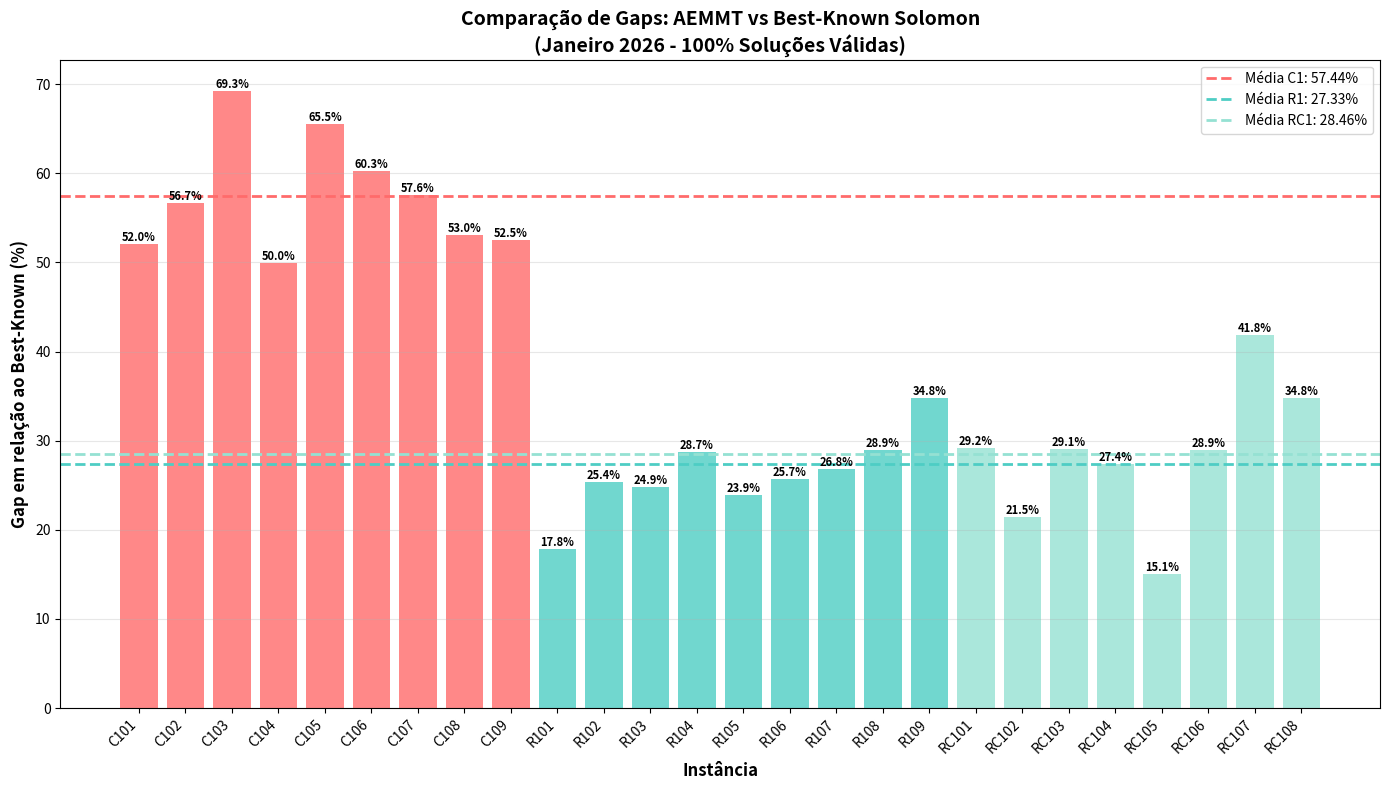
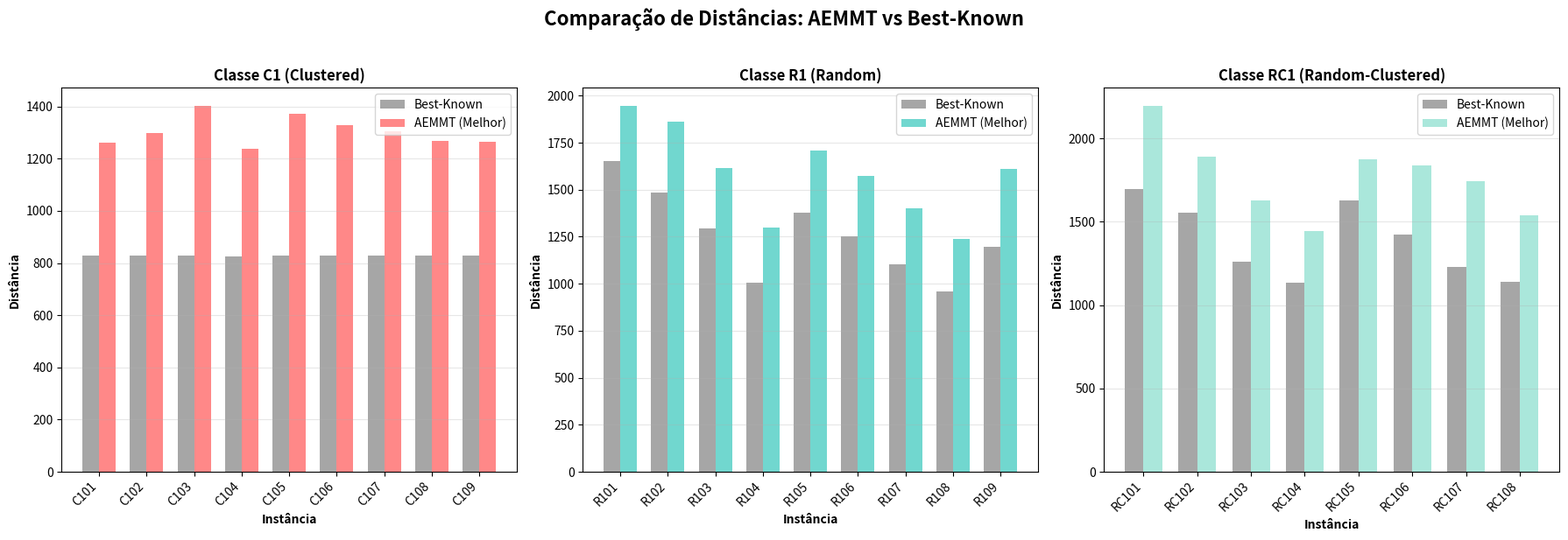
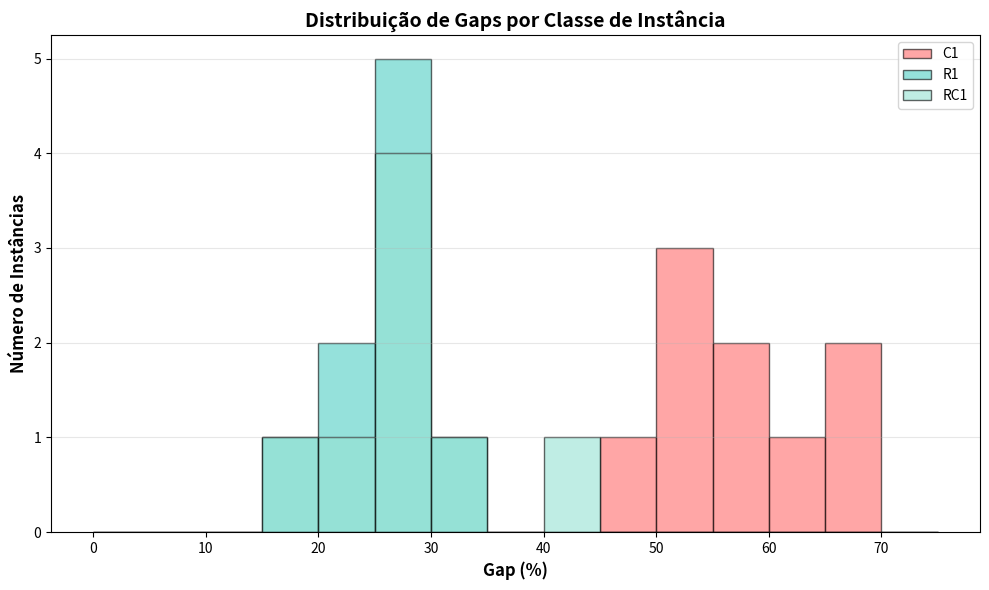
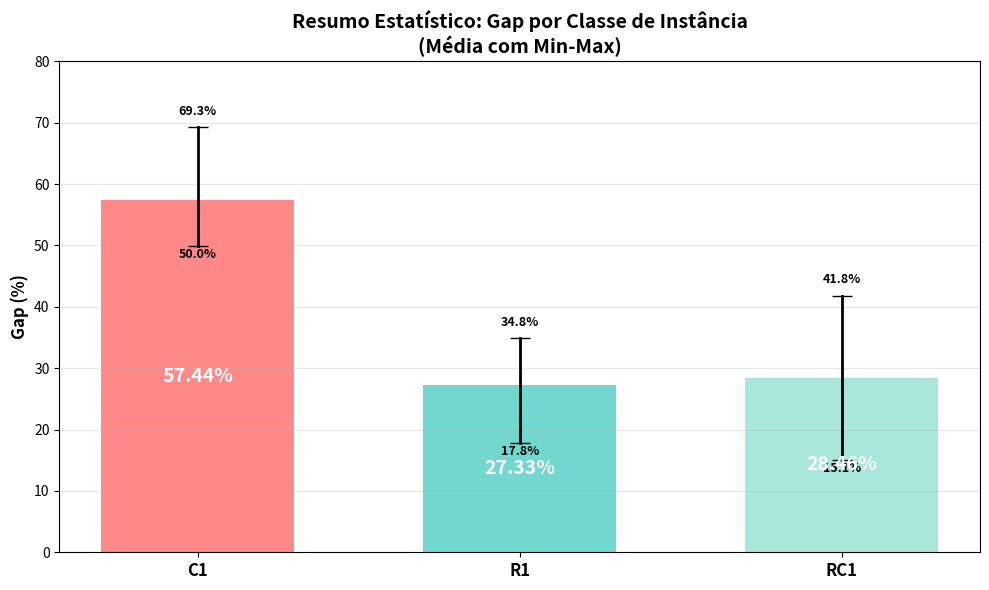

Recreate these plots in Python, in order.
#!/usr/bin/env python3
"""
Script para gerar gráficos comparativos dos resultados de validação
"""

import matplotlib.pyplot as plt
import numpy as np
from pathlib import Path

# Dados consolidados dos resultados
C1_RESULTS = {
    'C101': {'best': 1260.16, 'avg': 1264.15, 'bk': 828.94, 'gap': 52.02},
    'C102': {'best': 1298.93, 'avg': 1316.40, 'bk': 828.94, 'gap': 56.70},
    'C103': {'best': 1401.71, 'avg': 1420.55, 'bk': 828.06, 'gap': 69.28},
    'C104': {'best': 1236.74, 'avg': 1253.93, 'bk': 824.78, 'gap': 49.95},
    'C105': {'best': 1372.32, 'avg': 1386.58, 'bk': 828.94, 'gap': 65.55},
    'C106': {'best': 1328.70, 'avg': 1361.80, 'bk': 828.94, 'gap': 60.29},
    'C107': {'best': 1306.28, 'avg': 1381.20, 'bk': 828.94, 'gap': 57.58},
    'C108': {'best': 1268.72, 'avg': 1320.09, 'bk': 828.94, 'gap': 53.05},
    'C109': {'best': 1264.51, 'avg': 1292.53, 'bk': 828.94, 'gap': 52.55},
}

R1_RESULTS = {
    'R101': {'best': 1944.56, 'avg': 1959.05, 'bk': 1650.80, 'gap': 17.80},
    'R102': {'best': 1862.84, 'avg': 1883.15, 'bk': 1486.12, 'gap': 25.35},
    'R103': {'best': 1613.87, 'avg': 1613.87, 'bk': 1292.68, 'gap': 24.85},
    'R104': {'best': 1296.73, 'avg': 1317.62, 'bk': 1007.31, 'gap': 28.73},
    'R105': {'best': 1706.78, 'avg': 1728.57, 'bk': 1377.11, 'gap': 23.94},
    'R106': {'best': 1573.49, 'avg': 1598.73, 'bk': 1252.03, 'gap': 25.68},
    'R107': {'best': 1400.69, 'avg': 1412.42, 'bk': 1104.66, 'gap': 26.80},
    'R108': {'best': 1238.95, 'avg': 1257.27, 'bk': 960.88, 'gap': 28.94},
    'R109': {'best': 1610.99, 'avg': 1637.26, 'bk': 1194.73, 'gap': 34.84},
}

RC1_RESULTS = {
    'RC101': {'best': 2192.90, 'avg': 2236.98, 'bk': 1696.95, 'gap': 29.23},
    'RC102': {'best': 1888.57, 'avg': 1904.30, 'bk': 1554.75, 'gap': 21.47},
    'RC103': {'best': 1628.71, 'avg': 1667.19, 'bk': 1261.67, 'gap': 29.09},
    'RC104': {'best': 1446.21, 'avg': 1474.08, 'bk': 1135.48, 'gap': 27.37},
    'RC105': {'best': 1875.01, 'avg': 1911.07, 'bk': 1629.44, 'gap': 15.07},
    'RC106': {'best': 1836.61, 'avg': 1879.26, 'bk': 1424.73, 'gap': 28.91},
    'RC107': {'best': 1744.98, 'avg': 1782.04, 'bk': 1230.48, 'gap': 41.81},
    'RC108': {'best': 1536.05, 'avg': 1548.49, 'bk': 1139.82, 'gap': 34.76},
}


def plot_gap_comparison():
    """Gráfico de comparação de gaps entre classes"""
    fig, ax = plt.subplots(figsize=(14, 8))

    # Preparar dados
    all_instances = list(C1_RESULTS.keys()) + \
        list(R1_RESULTS.keys()) + list(RC1_RESULTS.keys())
    all_gaps = [C1_RESULTS[k]['gap'] for k in C1_RESULTS.keys()] + \
               [R1_RESULTS[k]['gap'] for k in R1_RESULTS.keys()] + \
               [RC1_RESULTS[k]['gap'] for k in RC1_RESULTS.keys()]

    # Cores por classe
    colors = ['#FF6B6B'] * len(C1_RESULTS) + \
             ['#4ECDC4'] * len(R1_RESULTS) + \
             ['#95E1D3'] * len(RC1_RESULTS)

    # Plotar barras
    bars = ax.bar(range(len(all_instances)), all_gaps, color=colors, alpha=0.8)

    # Adicionar linha de referência para médias
    ax.axhline(y=57.44, color='#FF6B6B', linestyle='--',
               linewidth=2, label='Média C1: 57.44%')
    ax.axhline(y=27.33, color='#4ECDC4', linestyle='--',
               linewidth=2, label='Média R1: 27.33%')
    ax.axhline(y=28.46, color='#95E1D3', linestyle='--',
               linewidth=2, label='Média RC1: 28.46%')

    # Configurações
    ax.set_xlabel('Instância', fontsize=12, fontweight='bold')
    ax.set_ylabel('Gap em relação ao Best-Known (%)',
                  fontsize=12, fontweight='bold')
    ax.set_title('Comparação de Gaps: AEMMT vs Best-Known Solomon\n(Janeiro 2026 - 100% Soluções Válidas)',
                 fontsize=14, fontweight='bold')
    ax.set_xticks(range(len(all_instances)))
    ax.set_xticklabels(all_instances, rotation=45, ha='right')
    ax.legend(fontsize=10)
    ax.grid(axis='y', alpha=0.3)

    # Adicionar valores nas barras
    for i, (bar, gap) in enumerate(zip(bars, all_gaps)):
        height = bar.get_height()
        ax.text(bar.get_x() + bar.get_width()/2., height,
                f'{gap:.1f}%',
                ha='center', va='bottom', fontsize=8, fontweight='bold')

    plt.tight_layout()
    plt.savefig('gap_comparison_all_instances.png',
                dpi=300, bbox_inches='tight')
    print("✓ Gráfico de gaps salvo: gap_comparison_all_instances.png")
    plt.close()


def plot_distance_comparison():
    """Gráfico comparando distâncias obtidas vs best-known"""
    fig, axes = plt.subplots(1, 3, figsize=(18, 6))

    datasets = [
        (C1_RESULTS, 'Classe C1 (Clustered)', '#FF6B6B', axes[0]),
        (R1_RESULTS, 'Classe R1 (Random)', '#4ECDC4', axes[1]),
        (RC1_RESULTS, 'Classe RC1 (Random-Clustered)', '#95E1D3', axes[2])
    ]

    for data, title, color, ax in datasets:
        instances = list(data.keys())
        x = np.arange(len(instances))
        width = 0.35

        bk_values = [data[k]['bk'] for k in instances]
        best_values = [data[k]['best'] for k in instances]

        bars1 = ax.bar(x - width/2, bk_values, width,
                       label='Best-Known', color='gray', alpha=0.7)
        bars2 = ax.bar(x + width/2, best_values, width,
                       label='AEMMT (Melhor)', color=color, alpha=0.8)

        ax.set_xlabel('Instância', fontweight='bold')
        ax.set_ylabel('Distância', fontweight='bold')
        ax.set_title(title, fontweight='bold')
        ax.set_xticks(x)
        ax.set_xticklabels(instances, rotation=45, ha='right')
        ax.legend()
        ax.grid(axis='y', alpha=0.3)

    plt.suptitle('Comparação de Distâncias: AEMMT vs Best-Known',
                 fontsize=16, fontweight='bold', y=1.02)
    plt.tight_layout()
    plt.savefig('distance_comparison_by_class.png',
                dpi=300, bbox_inches='tight')
    print("✓ Gráfico de distâncias salvo: distance_comparison_by_class.png")
    plt.close()


def plot_gap_distribution():
    """Histograma da distribuição de gaps"""
    fig, ax = plt.subplots(figsize=(10, 6))

    c1_gaps = [v['gap'] for v in C1_RESULTS.values()]
    r1_gaps = [v['gap'] for v in R1_RESULTS.values()]
    rc1_gaps = [v['gap'] for v in RC1_RESULTS.values()]

    bins = np.arange(0, 80, 5)

    ax.hist(c1_gaps, bins=bins, alpha=0.6, label='C1',
            color='#FF6B6B', edgecolor='black')
    ax.hist(r1_gaps, bins=bins, alpha=0.6, label='R1',
            color='#4ECDC4', edgecolor='black')
    ax.hist(rc1_gaps, bins=bins, alpha=0.6, label='RC1',
            color='#95E1D3', edgecolor='black')

    ax.set_xlabel('Gap (%)', fontsize=12, fontweight='bold')
    ax.set_ylabel('Número de Instâncias', fontsize=12, fontweight='bold')
    ax.set_title('Distribuição de Gaps por Classe de Instância',
                 fontsize=14, fontweight='bold')
    ax.legend(fontsize=10)
    ax.grid(axis='y', alpha=0.3)

    plt.tight_layout()
    plt.savefig('gap_distribution.png', dpi=300, bbox_inches='tight')
    print("✓ Histograma de distribuição salvo: gap_distribution.png")
    plt.close()


def plot_summary_statistics():
    """Gráfico resumo com estatísticas por classe"""
    fig, ax = plt.subplots(figsize=(10, 6))

    classes = ['C1', 'R1', 'RC1']
    avg_gaps = [57.44, 27.33, 28.46]
    min_gaps = [49.95, 17.80, 15.07]
    max_gaps = [69.28, 34.84, 41.81]

    x = np.arange(len(classes))
    width = 0.6

    bars = ax.bar(x, avg_gaps, width, label='Gap Médio', color=[
                  '#FF6B6B', '#4ECDC4', '#95E1D3'], alpha=0.8)

    # Adicionar range com linhas verticais
    for i, (min_g, max_g, avg_g) in enumerate(zip(min_gaps, max_gaps, avg_gaps)):
        ax.plot([i, i], [min_g, max_g], color='black',
                linewidth=2, marker='_', markersize=15)
        ax.text(i, max_g + 2, f'{max_g:.1f}%',
                ha='center', fontsize=9, fontweight='bold')
        ax.text(i, min_g - 2, f'{min_g:.1f}%',
                ha='center', fontsize=9, fontweight='bold')

    # Adicionar valores das médias
    for i, (bar, avg) in enumerate(zip(bars, avg_gaps)):
        ax.text(bar.get_x() + bar.get_width()/2., avg/2,
                f'{avg:.2f}%',
                ha='center', va='center', fontsize=14, fontweight='bold', color='white')

    ax.set_ylabel('Gap (%)', fontsize=12, fontweight='bold')
    ax.set_title('Resumo Estatístico: Gap por Classe de Instância\n(Média com Min-Max)',
                 fontsize=14, fontweight='bold')
    ax.set_xticks(x)
    ax.set_xticklabels(classes, fontsize=12, fontweight='bold')
    ax.set_ylim(0, 80)
    ax.grid(axis='y', alpha=0.3)

    plt.tight_layout()
    plt.savefig('summary_statistics.png', dpi=300, bbox_inches='tight')
    print("✓ Gráfico de estatísticas salvo: summary_statistics.png")
    plt.close()


if __name__ == "__main__":
    print("\n" + "="*60)
    print("GERANDO VISUALIZAÇÕES DOS RESULTADOS")
    print("="*60 + "\n")

    plot_gap_comparison()
    plot_distance_comparison()
    plot_gap_distribution()
    plot_summary_statistics()

    print("\n" + "="*60)
    print("✅ Todas as visualizações foram geradas com sucesso!")
    print("="*60 + "\n")
    print("Arquivos gerados:")
    print("  1. gap_comparison_all_instances.png")
    print("  2. distance_comparison_by_class.png")
    print("  3. gap_distribution.png")
    print("  4. summary_statistics.png")
    print()
